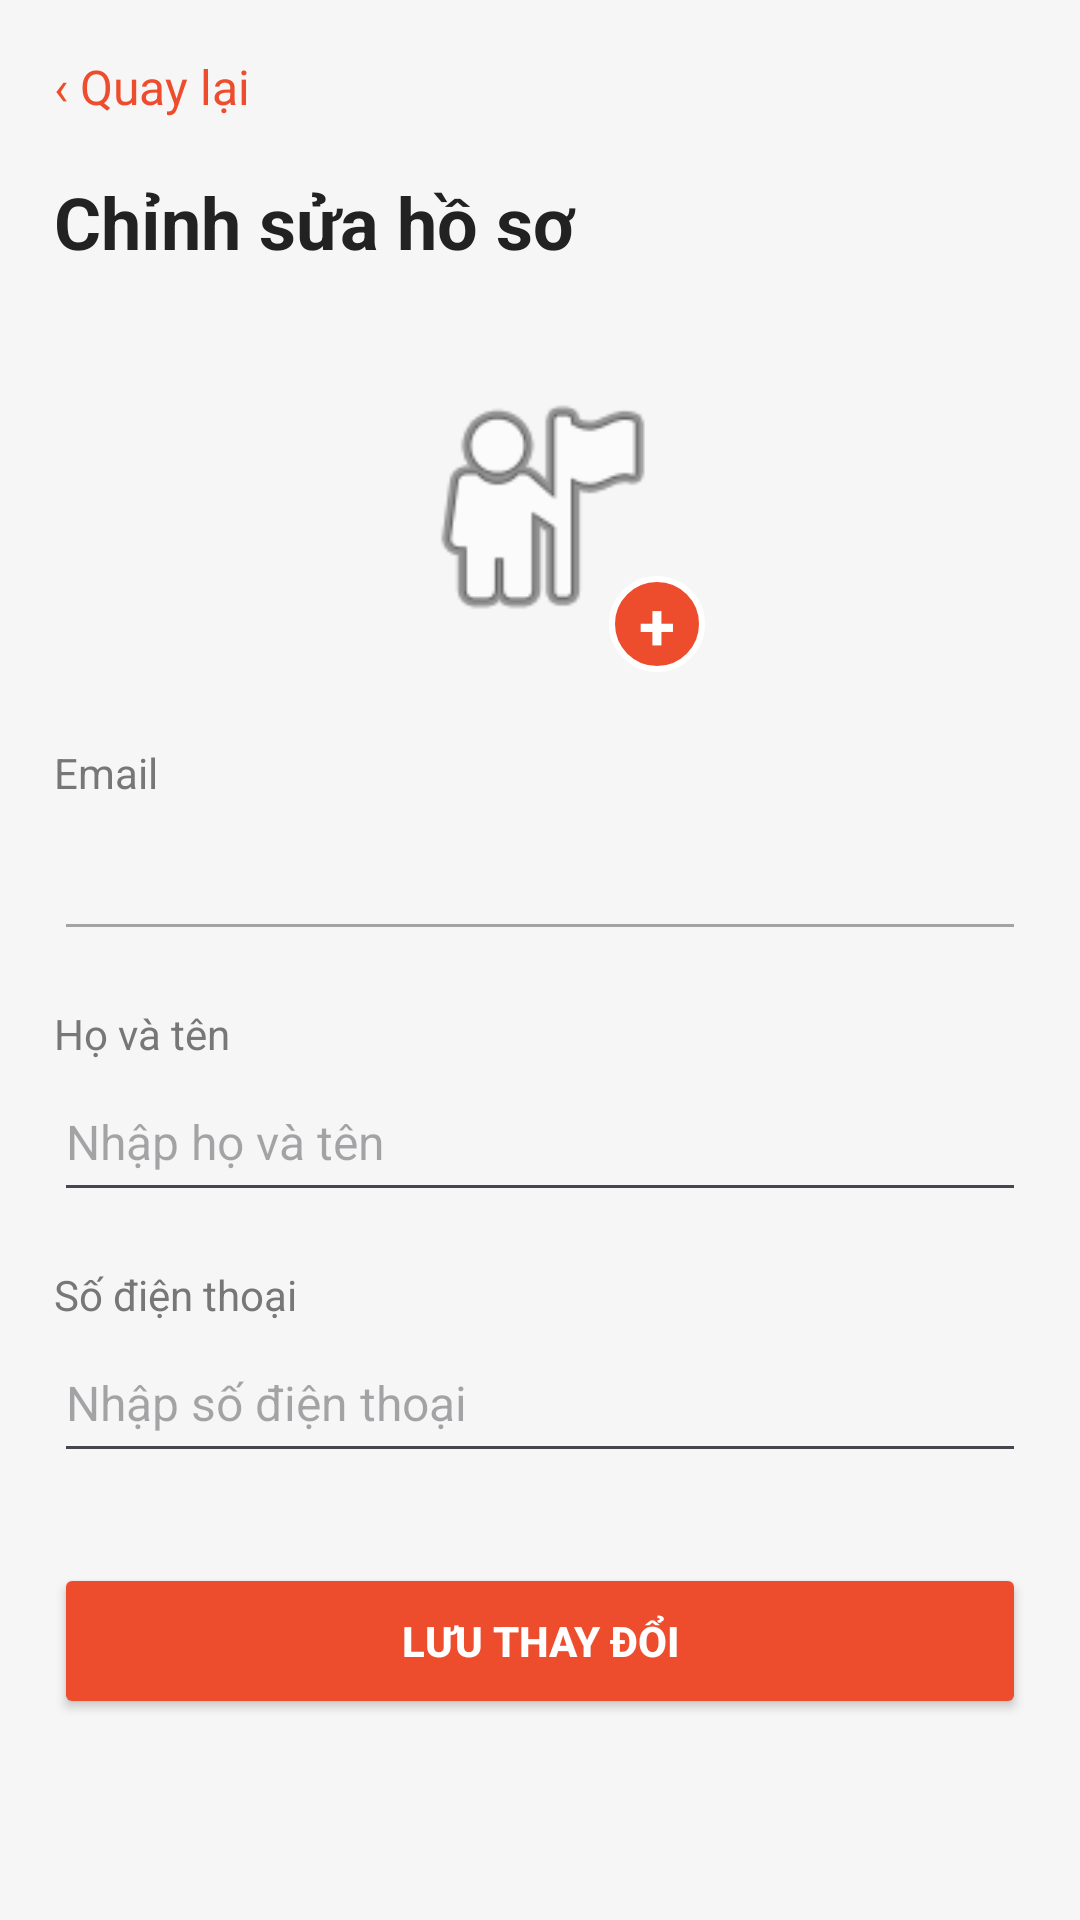

Reconstruct the res/layout file that produces this screen, plus the resources it refers to.
<!-- AndroidManifest.xml: application theme Theme.FashionShopMobile -->
<!-- res/layout/activity_edit_profile.xml -->
<?xml version="1.0" encoding="utf-8"?>
<ScrollView xmlns:android="http://schemas.android.com/apk/res/android"
    android:layout_width="match_parent"
    android:layout_height="match_parent"
    android:background="@color/home_bg">

    <LinearLayout
        android:layout_width="match_parent"
        android:layout_height="wrap_content"
        android:orientation="vertical"
        android:padding="18dp">

        <TextView
            android:id="@+id/btnBack"
            android:layout_width="wrap_content"
            android:layout_height="wrap_content"
            android:text="‹ Quay lại"
            android:textColor="@color/primary_pink"
            android:textSize="16sp" />

        <TextView
            android:layout_width="match_parent"
            android:layout_height="wrap_content"
            android:layout_marginTop="18dp"
            android:text="Chỉnh sửa hồ sơ"
            android:textColor="@color/dark_text"
            android:textSize="24sp"
            android:textStyle="bold" />

        <FrameLayout
            android:layout_width="110dp"
            android:layout_height="110dp"
            android:layout_gravity="center_horizontal"
            android:layout_marginTop="24dp">

            <ImageView
                android:id="@+id/imgAvatar"
                android:layout_width="90dp"
                android:layout_height="90dp"
                android:layout_gravity="center"
                android:background="@drawable/bg_avatar_circle"
                android:clickable="true"
                android:focusable="true"
                android:padding="0dp"
                android:scaleType="centerCrop"
                android:src="@android:drawable/ic_menu_myplaces" />

            <TextView
                android:id="@+id/btnAddAvatar"
                android:layout_width="32dp"
                android:layout_height="32dp"
                android:layout_gravity="bottom|end"
                android:background="@drawable/bg_avatar_add"
                android:clickable="true"
                android:focusable="true"
                android:gravity="center"
                android:text="+"
                android:textColor="@color/white"
                android:textSize="22sp"
                android:textStyle="bold" />

        </FrameLayout>
        <TextView
            android:layout_width="match_parent"
            android:layout_height="wrap_content"
            android:layout_marginTop="24dp"
            android:text="Email"
            android:textColor="@color/gray_text"
            android:textSize="14sp" />

        <EditText
            android:id="@+id/edtEmail"
            android:layout_width="match_parent"
            android:layout_height="50dp"
            android:enabled="false"
            android:inputType="textEmailAddress"
            android:textColor="@color/dark_text"
            android:textSize="16sp" />

        <TextView
            android:layout_width="match_parent"
            android:layout_height="wrap_content"
            android:layout_marginTop="18dp"
            android:text="Họ và tên"
            android:textColor="@color/gray_text"
            android:textSize="14sp" />

        <EditText
            android:id="@+id/edtFullName"
            android:layout_width="match_parent"
            android:layout_height="50dp"
            android:hint="Nhập họ và tên"
            android:inputType="textPersonName"
            android:textColor="@color/dark_text"
            android:textSize="16sp" />

        <TextView
            android:layout_width="match_parent"
            android:layout_height="wrap_content"
            android:layout_marginTop="18dp"
            android:text="Số điện thoại"
            android:textColor="@color/gray_text"
            android:textSize="14sp" />

        <EditText
            android:id="@+id/edtPhone"
            android:layout_width="match_parent"
            android:layout_height="50dp"
            android:hint="Nhập số điện thoại"
            android:inputType="phone"
            android:textColor="@color/dark_text"
            android:textSize="16sp" />

        <Button
            android:id="@+id/btnSave"
            android:layout_width="match_parent"
            android:layout_height="52dp"
            android:layout_marginTop="30dp"
            android:backgroundTint="@color/primary_pink"
            android:text="Lưu thay đổi"
            android:textColor="#FFFFFF"
            android:textStyle="bold" />

    </LinearLayout>

</ScrollView>
<!-- resources referenced by this layout -->
<resources>
  <color name="dark_text">#222222</color>
  <color name="gray_text">#777777</color>
  <color name="home_bg">#F6F6F6</color>
  <color name="primary_pink">#EE4D2D</color>
  <color name="white">#FFFFFF</color>
  <!-- drawable bg_avatar_add (drawable) -->
  <?xml version="1.0" encoding="utf-8"?>
  <shape xmlns:android="http://schemas.android.com/apk/res/android"
      android:shape="oval">
  
      <solid android:color="@color/primary_pink" />
  
      <stroke
          android:width="2dp"
          android:color="@color/white" />
  
  </shape>
  <style name="Theme.FashionShopMobile" parent="Base.Theme.FashionShopMobile" />
  <style name="Base.Theme.FashionShopMobile" parent="Theme.Material3.DayNight.NoActionBar">
          
          
      </style>
</resources>
